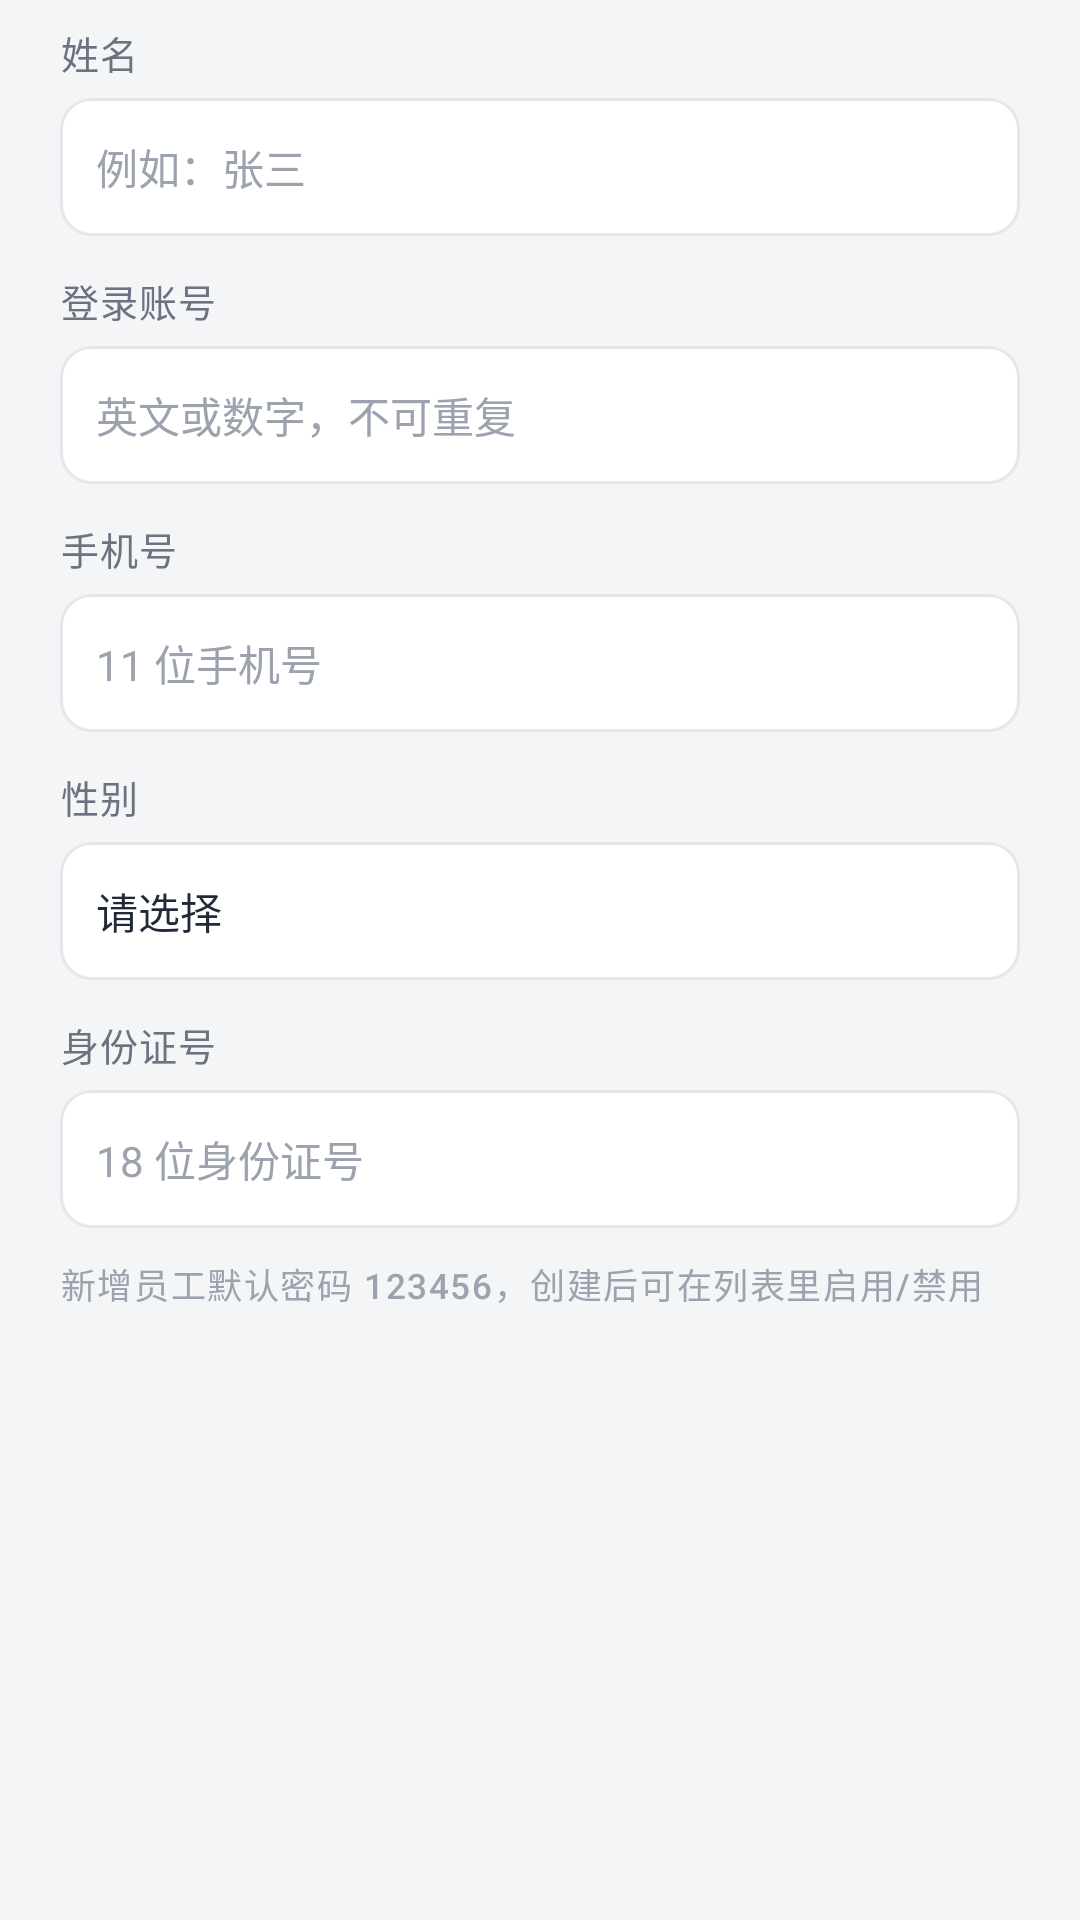

Write the Android layout XML for this screen, with the resource values it uses.
<!-- AndroidManifest.xml: application theme Theme.OrplAdmin -->
<!-- res/layout/dialog_employee_edit.xml -->
<?xml version="1.0" encoding="utf-8"?>
<ScrollView xmlns:android="http://schemas.android.com/apk/res/android"
    android:layout_width="match_parent"
    android:layout_height="wrap_content">

    <LinearLayout
        android:layout_width="match_parent"
        android:layout_height="wrap_content"
        android:orientation="vertical"
        android:paddingStart="20dp"
        android:paddingTop="8dp"
        android:paddingEnd="20dp">

        <TextView
            style="@style/Text.Orpl.Muted"
            android:layout_width="wrap_content"
            android:layout_height="wrap_content"
            android:text="姓名" />

        <EditText
            android:id="@+id/et_name"
            style="@style/Widget.Orpl.Input"
            android:layout_width="match_parent"
            android:layout_height="@dimen/input_height"
            android:layout_marginTop="6dp"
            android:hint="例如：张三"
            android:inputType="text"
            android:maxLines="1" />

        <TextView
            style="@style/Text.Orpl.Muted"
            android:layout_width="wrap_content"
            android:layout_height="wrap_content"
            android:layout_marginTop="12dp"
            android:text="登录账号" />

        <EditText
            android:id="@+id/et_username"
            style="@style/Widget.Orpl.Input"
            android:layout_width="match_parent"
            android:layout_height="@dimen/input_height"
            android:layout_marginTop="6dp"
            android:hint="英文或数字，不可重复"
            android:inputType="text"
            android:maxLines="1" />

        <TextView
            style="@style/Text.Orpl.Muted"
            android:layout_width="wrap_content"
            android:layout_height="wrap_content"
            android:layout_marginTop="12dp"
            android:text="手机号" />

        <EditText
            android:id="@+id/et_phone"
            style="@style/Widget.Orpl.Input"
            android:layout_width="match_parent"
            android:layout_height="@dimen/input_height"
            android:layout_marginTop="6dp"
            android:hint="11 位手机号"
            android:inputType="phone"
            android:maxLength="11"
            android:maxLines="1" />

        <TextView
            style="@style/Text.Orpl.Muted"
            android:layout_width="wrap_content"
            android:layout_height="wrap_content"
            android:layout_marginTop="12dp"
            android:text="性别" />

        <TextView
            android:id="@+id/tv_sex"
            style="@style/Widget.Orpl.Input"
            android:layout_width="match_parent"
            android:layout_height="@dimen/input_height"
            android:layout_marginTop="6dp"
            android:gravity="center_vertical"
            android:paddingStart="12dp"
            android:paddingEnd="12dp"
            android:text="请选择"
            android:textSize="14sp" />

        <TextView
            style="@style/Text.Orpl.Muted"
            android:layout_width="wrap_content"
            android:layout_height="wrap_content"
            android:layout_marginTop="12dp"
            android:text="身份证号" />

        <EditText
            android:id="@+id/et_id_number"
            style="@style/Widget.Orpl.Input"
            android:layout_width="match_parent"
            android:layout_height="@dimen/input_height"
            android:layout_marginTop="6dp"
            android:hint="18 位身份证号"
            android:inputType="text"
            android:maxLength="18"
            android:maxLines="1" />

        <TextView
            android:id="@+id/tv_hint"
            style="@style/Text.Orpl.Label"
            android:layout_width="match_parent"
            android:layout_height="wrap_content"
            android:layout_marginTop="10dp"
            android:text="新增员工默认密码 123456，创建后可在列表里启用/禁用" />
    </LinearLayout>
</ScrollView>
<!-- resources referenced by this layout -->
<resources>
  <dimen name="input_height">46dp</dimen>
  <style name="Text.Orpl.Label" parent="TextAppearance.Material3.LabelSmall">
          <item name="android:textSize">11.5sp</item>
          <item name="android:textColor">@color/muted_2</item>
      </style>
  <style name="Text.Orpl.Muted" parent="TextAppearance.Material3.BodySmall">
          <item name="android:textSize">12.5sp</item>
          <item name="android:textColor">@color/muted</item>
          <item name="android:lineSpacingExtra">2dp</item>
      </style>
  <style name="Widget.Orpl.Input" parent="Widget.AppCompat.EditText">
          <item name="android:background">@drawable/bg_input</item>
          <item name="android:minHeight">@dimen/input_height</item>
          <item name="android:paddingStart">12dp</item>
          <item name="android:paddingEnd">12dp</item>
          <item name="android:textSize">14sp</item>
          <item name="android:textColor">@color/ink</item>
          <item name="android:textColorHint">@color/muted_2</item>
          <item name="android:textCursorDrawable">@null</item>
      </style>
  <style name="Theme.OrplAdmin" parent="Theme.Material3.Light.NoActionBar">
          <item name="colorPrimary">@color/brand</item>
          <item name="colorOnPrimary">@color/white</item>
          <item name="colorPrimaryContainer">@color/brand_soft</item>
          <item name="colorOnPrimaryContainer">@color/brand_strong</item>
          <item name="colorSecondary">@color/brand_strong</item>
          <item name="colorOnSecondary">@color/white</item>
          <item name="colorSurface">@color/card</item>
          <item name="colorOnSurface">@color/ink</item>
          <item name="colorSurfaceVariant">@color/bg</item>
          <item name="colorOnSurfaceVariant">@color/muted</item>
          <item name="colorOutline">@color/line</item>
          <item name="colorError">@color/danger</item>
          <item name="android:colorBackground">@color/bg</item>
          <item name="android:textColorPrimary">@color/ink</item>
          <item name="android:textColorSecondary">@color/muted</item>
          <item name="android:statusBarColor">@color/card</item>
          <item name="android:navigationBarColor">@color/card</item>
          <item name="android:windowLightStatusBar" tools:targetApi="m">true</item>
          <item name="android:windowBackground">@color/bg</item>
          <item name="materialAlertDialogTheme">@style/ThemeOverlay.Orpl.Dialog</item>
      </style>
  <color name="muted_2">#9CA3AF</color>
  <color name="muted">#6B7280</color>
  <!-- drawable bg_input (drawable) -->
  <?xml version="1.0" encoding="utf-8"?>
  <shape xmlns:android="http://schemas.android.com/apk/res/android" android:shape="rectangle">
      <corners android:radius="10dp" />
      <solid android:color="@color/card" />
      <stroke android:width="1dp" android:color="@color/line" />
  </shape>
  <color name="ink">#1F2937</color>
  <color name="brand">#E8552D</color>
  <color name="white">#FFFFFF</color>
  <color name="brand_soft">#FFF0EB</color>
  <color name="brand_strong">#C9431F</color>
  <color name="card">#FFFFFF</color>
  <color name="bg">#F4F5F7</color>
  <color name="line">#E5E7EB</color>
  <color name="danger">#C62828</color>
  <style name="ThemeOverlay.Orpl.Dialog" parent="ThemeOverlay.Material3.MaterialAlertDialog">
          <item name="colorPrimary">@color/brand</item>
          <item name="shapeAppearanceOverlay">@style/ShapeAppearance.Orpl.Dialog</item>
      </style>
  <style name="ShapeAppearance.Orpl.Dialog" parent="">
          <item name="cornerFamily">rounded</item>
          <item name="cornerSize">16dp</item>
      </style>
</resources>
